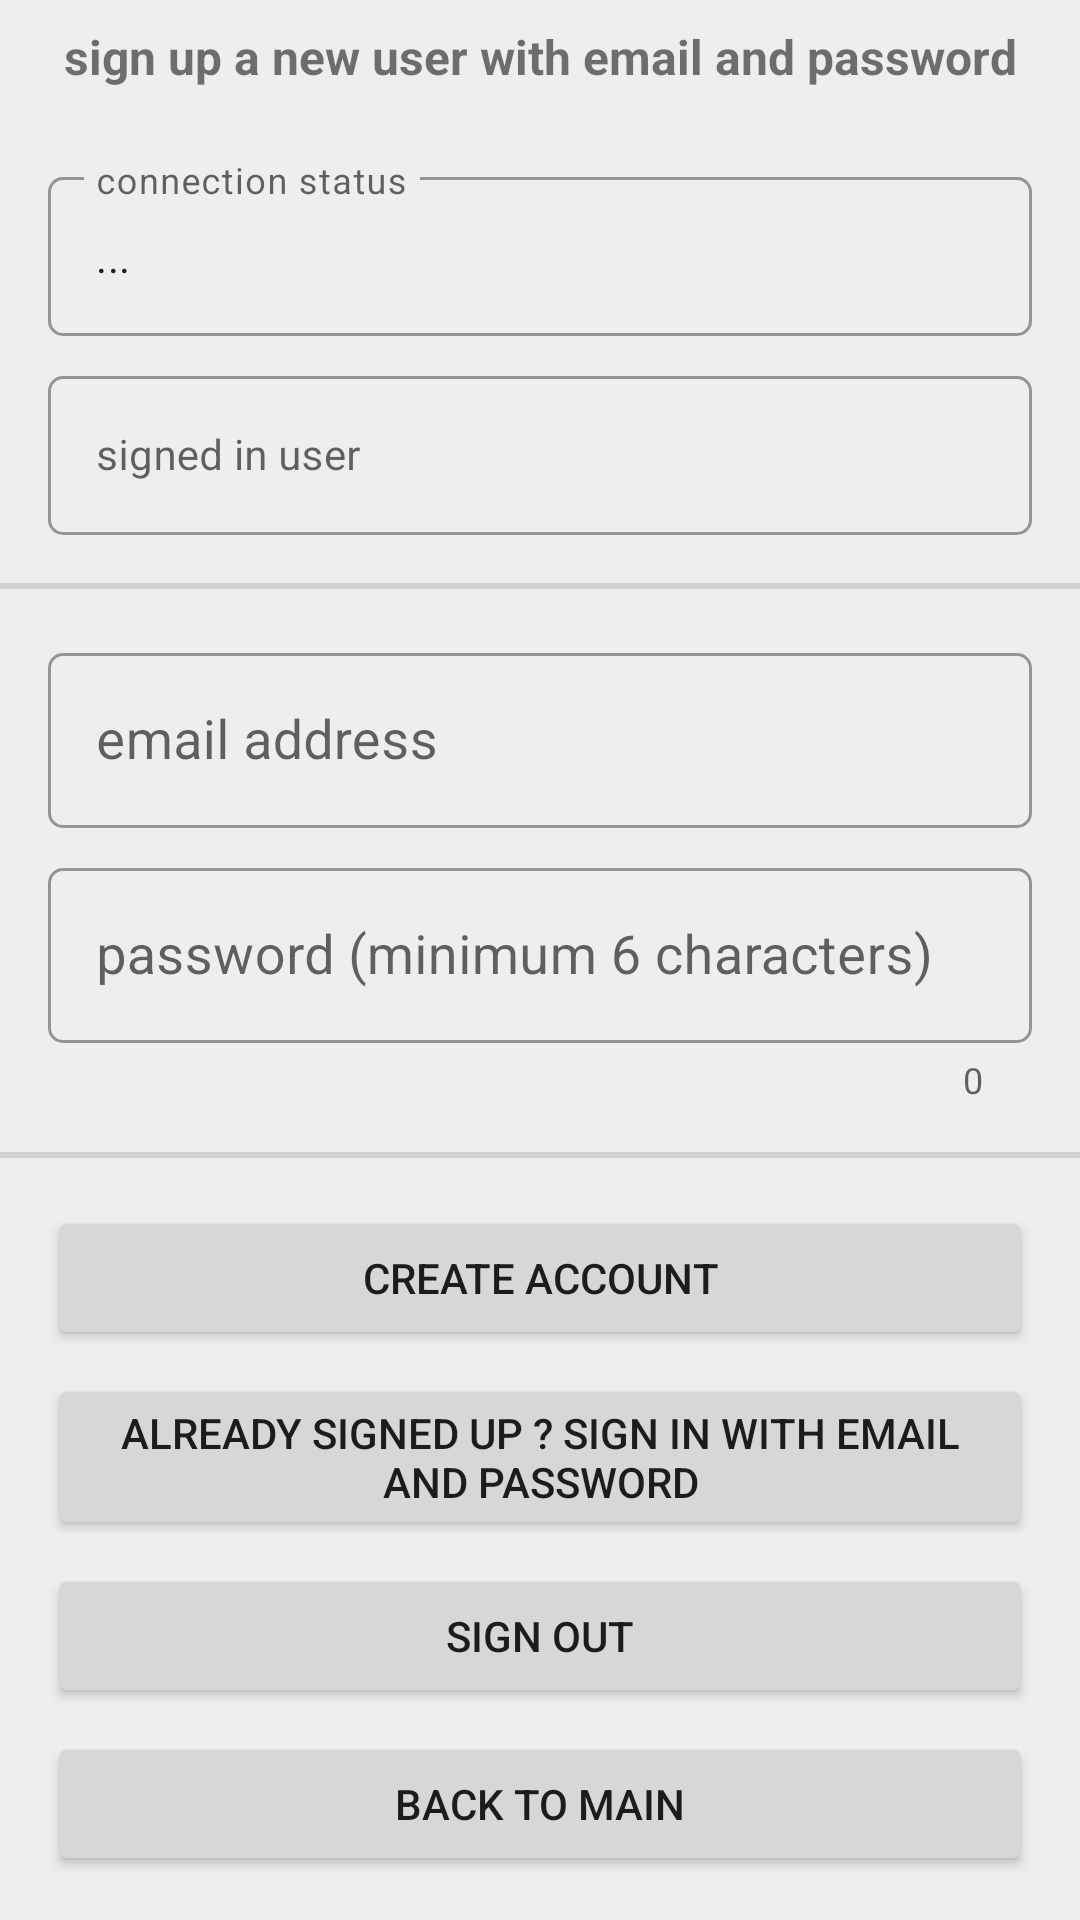

Write the Android layout XML for this screen, with the resource values it uses.
<!-- AndroidManifest.xml: application theme Theme.FirebaseDatabaseRecyclerView -->
<!-- res/layout/activity_sign_up_email_password.xml -->
<?xml version="1.0" encoding="utf-8"?>
<LinearLayout xmlns:android="http://schemas.android.com/apk/res/android"
    xmlns:app="http://schemas.android.com/apk/res-auto"
    xmlns:tools="http://schemas.android.com/tools"
    android:layout_width="match_parent"
    android:layout_height="match_parent"
    android:background="@color/grey_300"
    android:orientation="vertical"
    tools:context=".SignUpEmailPasswordActivity">

    <ScrollView
        android:layout_width="match_parent"
        android:layout_height="wrap_content">

        <LinearLayout
            android:layout_width="match_parent"
            android:layout_height="wrap_content"
            android:orientation="vertical">

            <TextView
                android:layout_width="match_parent"
                android:layout_height="wrap_content"
                android:layout_marginStart="16dp"
                android:layout_marginTop="8dp"
                android:layout_marginEnd="16dp"
                android:text="sign up a new user with email and password"
                android:textAlignment="center"
                android:textSize="16sp"
                android:textStyle="bold" />

            <ProgressBar
                android:id="@+id/pbSignUpEmailPassword"
                style="?android:attr/progressBarStyleHorizontal"
                android:layout_width="match_parent"
                android:layout_height="wrap_content"
                android:indeterminate="true"
                android:visibility="invisible" />

            <com.google.android.material.textfield.TextInputLayout
                android:id="@+id/etSignUpEmailPasswordStatusLayout"
                style="@style/Widget.MaterialComponents.TextInputLayout.OutlinedBox"
                android:layout_width="match_parent"
                android:layout_height="wrap_content"
                android:layout_marginStart="16dp"
                android:layout_marginTop="8dp"
                android:layout_marginEnd="16dp"
                android:hint="connection status"
                android:visibility="visible"
                app:boxCornerRadiusBottomEnd="5dp"
                app:boxCornerRadiusBottomStart="5dp"
                app:boxCornerRadiusTopEnd="5dp"
                app:boxCornerRadiusTopStart="5dp"
                app:layout_constraintEnd_toEndOf="parent"
                app:layout_constraintStart_toStartOf="parent"
                app:layout_constraintTop_toTopOf="parent">

                <com.google.android.material.textfield.TextInputEditText
                    android:id="@+id/etSignUpEmailPasswordStatus"
                    android:layout_width="match_parent"
                    android:layout_height="wrap_content"
                    android:ellipsize="end"
                    android:focusable="false"
                    android:text="..."
                    android:textSize="14sp"
                    android:visibility="visible"
                    tools:ignore="KeyboardInaccessibleWidget" />
            </com.google.android.material.textfield.TextInputLayout>

            <com.google.android.material.textfield.TextInputLayout
                android:id="@+id/etSignUpEmailPasswordSignedInUserLayout"
                style="@style/Widget.MaterialComponents.TextInputLayout.OutlinedBox"
                android:layout_width="match_parent"
                android:layout_height="wrap_content"
                android:layout_marginStart="16dp"
                android:layout_marginTop="8dp"
                android:layout_marginEnd="16dp"
                android:hint="signed in user"
                android:visibility="visible"
                app:boxCornerRadiusBottomEnd="5dp"
                app:boxCornerRadiusBottomStart="5dp"
                app:boxCornerRadiusTopEnd="5dp"
                app:boxCornerRadiusTopStart="5dp"
                app:layout_constraintEnd_toEndOf="parent"
                app:layout_constraintStart_toStartOf="parent"
                app:layout_constraintTop_toTopOf="parent">

                <com.google.android.material.textfield.TextInputEditText
                    android:id="@+id/etSignUpEmailPasswordSignedInUser"
                    android:layout_width="match_parent"
                    android:layout_height="wrap_content"
                    android:ellipsize="end"
                    android:focusable="false"
                    android:text=""
                    android:textSize="14sp"
                    android:visibility="visible"
                    tools:ignore="KeyboardInaccessibleWidget" />
            </com.google.android.material.textfield.TextInputLayout>

            <com.google.android.material.divider.MaterialDivider
                android:layout_width="match_parent"
                android:layout_height="2dp"
                android:layout_marginTop="16dp"
                android:layout_marginBottom="8dp" />

            <com.google.android.material.textfield.TextInputLayout
                android:id="@+id/etSignUpEmailPasswordEmailLayout"
                style="@style/Widget.MaterialComponents.TextInputLayout.OutlinedBox"
                android:layout_width="match_parent"
                android:layout_height="wrap_content"
                android:layout_marginStart="16dp"
                android:layout_marginTop="8dp"
                android:layout_marginEnd="16dp"
                android:hint="email address"
                android:visibility="visible"
                app:boxCornerRadiusBottomEnd="5dp"
                app:boxCornerRadiusBottomStart="5dp"
                app:boxCornerRadiusTopEnd="5dp"
                app:boxCornerRadiusTopStart="5dp"
                app:layout_constraintEnd_toEndOf="parent"
                app:layout_constraintStart_toStartOf="parent"
                app:layout_constraintTop_toTopOf="parent">

                <com.google.android.material.textfield.TextInputEditText
                    android:id="@+id/etSignUpEmailPasswordEmail"
                    android:layout_width="match_parent"
                    android:layout_height="wrap_content"
                    android:ellipsize="end"
                    android:inputType="textWebEmailAddress"
                    android:text=""
                    android:textSize="18sp"
                    android:visibility="visible"
                    tools:ignore="KeyboardInaccessibleWidget" />
            </com.google.android.material.textfield.TextInputLayout>

            <com.google.android.material.textfield.TextInputLayout
                android:id="@+id/etSignUpEmailPasswordPasswordLayout"
                style="@style/Widget.MaterialComponents.TextInputLayout.OutlinedBox"
                android:layout_width="match_parent"
                android:layout_height="wrap_content"
                android:layout_marginStart="16dp"
                android:layout_marginTop="8dp"
                android:layout_marginEnd="16dp"
                android:hint="password (minimum 6 characters)"
                android:visibility="visible"
                app:boxCornerRadiusBottomEnd="5dp"
                app:boxCornerRadiusBottomStart="5dp"
                app:boxCornerRadiusTopEnd="5dp"
                app:boxCornerRadiusTopStart="5dp"
                app:counterEnabled="true"
                app:layout_constraintEnd_toEndOf="parent"
                app:layout_constraintStart_toStartOf="parent"
                app:layout_constraintTop_toTopOf="parent">

                <com.google.android.material.textfield.TextInputEditText
                    android:id="@+id/etSignUpEmailPasswordPassword"
                    android:layout_width="match_parent"
                    android:layout_height="wrap_content"
                    android:ellipsize="end"
                    android:inputType="textVisiblePassword"
                    android:text=""
                    android:textSize="18sp"
                    android:visibility="visible"
                    tools:ignore="KeyboardInaccessibleWidget" />
            </com.google.android.material.textfield.TextInputLayout>

            <com.google.android.material.divider.MaterialDivider
                android:layout_width="match_parent"
                android:layout_height="2dp"
                android:layout_marginTop="16dp"
                android:layout_marginBottom="8dp" />

            <Button
                android:id="@+id/btnSignUpEmailPasswordSignUp"
                android:layout_width="match_parent"
                android:layout_height="wrap_content"
                android:layout_marginStart="16dp"
                android:layout_marginTop="8dp"
                android:layout_marginEnd="16dp"

                android:text="create account" />

            <Button
                android:id="@+id/btnSignUpEmailPasswordSignIn"
                android:layout_width="match_parent"
                android:layout_height="wrap_content"
                android:layout_marginStart="16dp"
                android:layout_marginTop="8dp"
                android:layout_marginEnd="16dp"
                android:text="already signed up ? sign in with Email and password" />

            <Button
                android:id="@+id/btnSignUpEmailPasswordSignOut"
                android:layout_width="match_parent"
                android:layout_height="wrap_content"
                android:layout_marginStart="16dp"
                android:layout_marginTop="8dp"
                android:layout_marginEnd="16dp"
                android:text="sign out" />

            <Button
                android:id="@+id/btnSignUpEmailPasswordToMain"
                android:layout_width="match_parent"
                android:layout_height="wrap_content"
                android:layout_marginStart="16dp"
                android:layout_marginTop="8dp"
                android:layout_marginEnd="16dp"
                android:text="back to Main" />

        </LinearLayout>

    </ScrollView>
</LinearLayout>
<!-- resources referenced by this layout -->
<resources>
  <color name="grey_300">#EEEEEE</color>
  <style name="Theme.FirebaseDatabaseRecyclerView" parent="Theme.MaterialComponents.DayNight.DarkActionBar">
          
          <item name="colorPrimary">@color/colorPrimary</item>
          <item name="colorPrimaryVariant">@color/colorStatusBar</item>
          <item name="colorOnPrimary">@color/white</item>
          
          <item name="colorSecondary">@color/teal_200</item>
          <item name="colorSecondaryVariant">@color/teal_700</item>
          <item name="colorOnSecondary">@color/black</item>
          
          <item name="android:statusBarColor">?attr/colorPrimaryVariant</item>
          
      </style>
  <color name="colorPrimary">#2196F3</color>
  <color name="colorStatusBar">#1E88E5</color>
  <color name="white">#FFFFFFFF</color>
  <color name="teal_200">#FF03DAC5</color>
  <color name="teal_700">#FF018786</color>
  <color name="black">#FF000000</color>
</resources>
